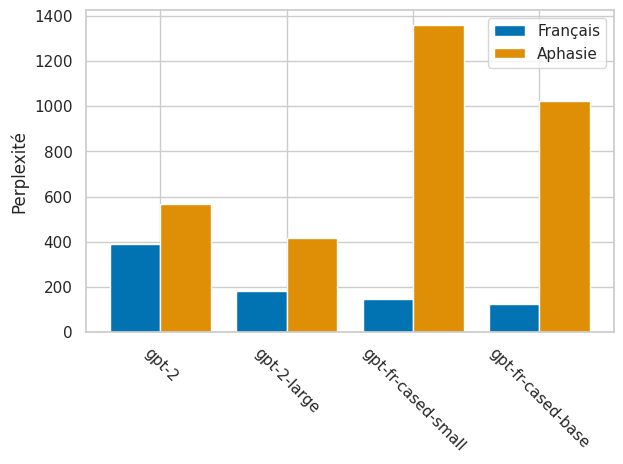

Write the Python code that produced this figure. (Note: this script raises an exception after producing the figure.)
from matplotlib import pyplot as plt
import seaborn as sns
import numpy as np
import pandas as pd


def main():
    df = {
        "french": {
            "gpt-2": 392.07,
            "gpt-2-large": 182.20,
            "gpt-fr-cased-small": 147.84,
            "gpt-fr-cased-base": 123.93,
        },
        "aphasia": {
            "gpt-2": 566.07,
            "gpt-2-large": 417.30,
            "gpt-fr-cased-small": 1357.31,
            "gpt-fr-cased-base": 1023.12,
        },
    }

    df = pd.DataFrame(df)
    x = np.arange(len(df.index))
    sns.set(style="whitegrid", palette="colorblind")
    plt.bar(x - 0.2, df["french"], 0.4, label="Français")
    plt.bar(x + 0.2, df["aphasia"], 0.4, label="Aphasie")
    plt.xticks(x, df.index, rotation=-45)
    plt.ylabel("Perplexité")
    plt.legend()
    plt.tight_layout()
    plt.savefig("assets/python/perplexity.pdf")


if __name__ == "__main__":
    main()
